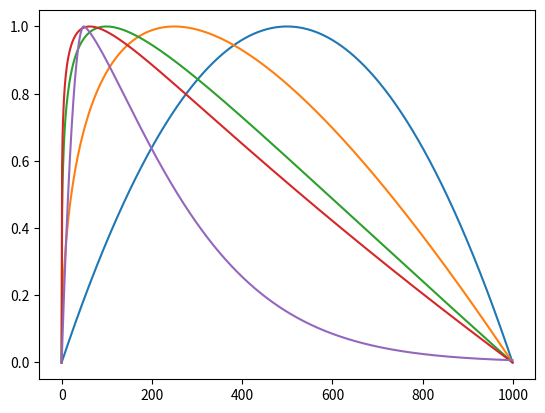

The matplotlib source for this figure:
import numpy as np

def quadraticMask(length, left_scale = 1):
    mask = np.linspace(0, 1, length)
    mask = mask ** left_scale
    mask = 1 - ((mask - 0.5) ** 2) * 4
    return mask

def exponentialMask(length, peak = 0.1):
    length1 = int(length * peak)
    length2 = length - length1
    mask1 = np.linspace(0, 1, length1)
    mask1 = 1 - ((mask1 - 1) ** 2)
    mask2 = np.linspace(0, 1, length2)
    mask2 = np.exp(- 5 * mask2 ** 1.3)
    mask = np.append(mask1, mask2)
    return mask

def waveSinWithMask(time_seq, frequency, stride_time):
    mask = quadraticMask(time_seq.shape[0], 0.5)
    wav = np.sin(2 * np.pi * frequency * time_seq) * mask
    return wav

def waveElectricGuitar(time_seq, frequency, stride_time):
    mask = exponentialMask(time_seq.shape[0], stride_time * 0.25 / time_seq[-1])
    wav = np.zeros_like(time_seq)
    # https://www.researchgate.net/figure/The-spectrum-of-an-ideal-electric-guitar-model-plucked-at-one-third-of-the-string-length_fig4_321787169
    weights = [1, 0.81, 0, 0.25, 0, 0, 0.24, 0.21, 0, 0, 0.1, 0, 0.13, 0.09, 0, 0.08, 0.1]
    frequency0 = frequency
    for weight in weights:
        wav += np.sin(2 * np.pi * frequency * time_seq) * weight
        frequency += frequency0
    wav /= np.max(np.abs(wav))
    wav *= mask
    return wav

if __name__ == '__main__':
    from matplotlib import pyplot as plt
    plt.plot(quadraticMask(1000))
    plt.plot(quadraticMask(1000, 0.5))
    plt.plot(quadraticMask(1000, 0.3))
    plt.plot(quadraticMask(1000, 0.25))
    plt.plot(exponentialMask(1000, 0.05))
    plt.show()
